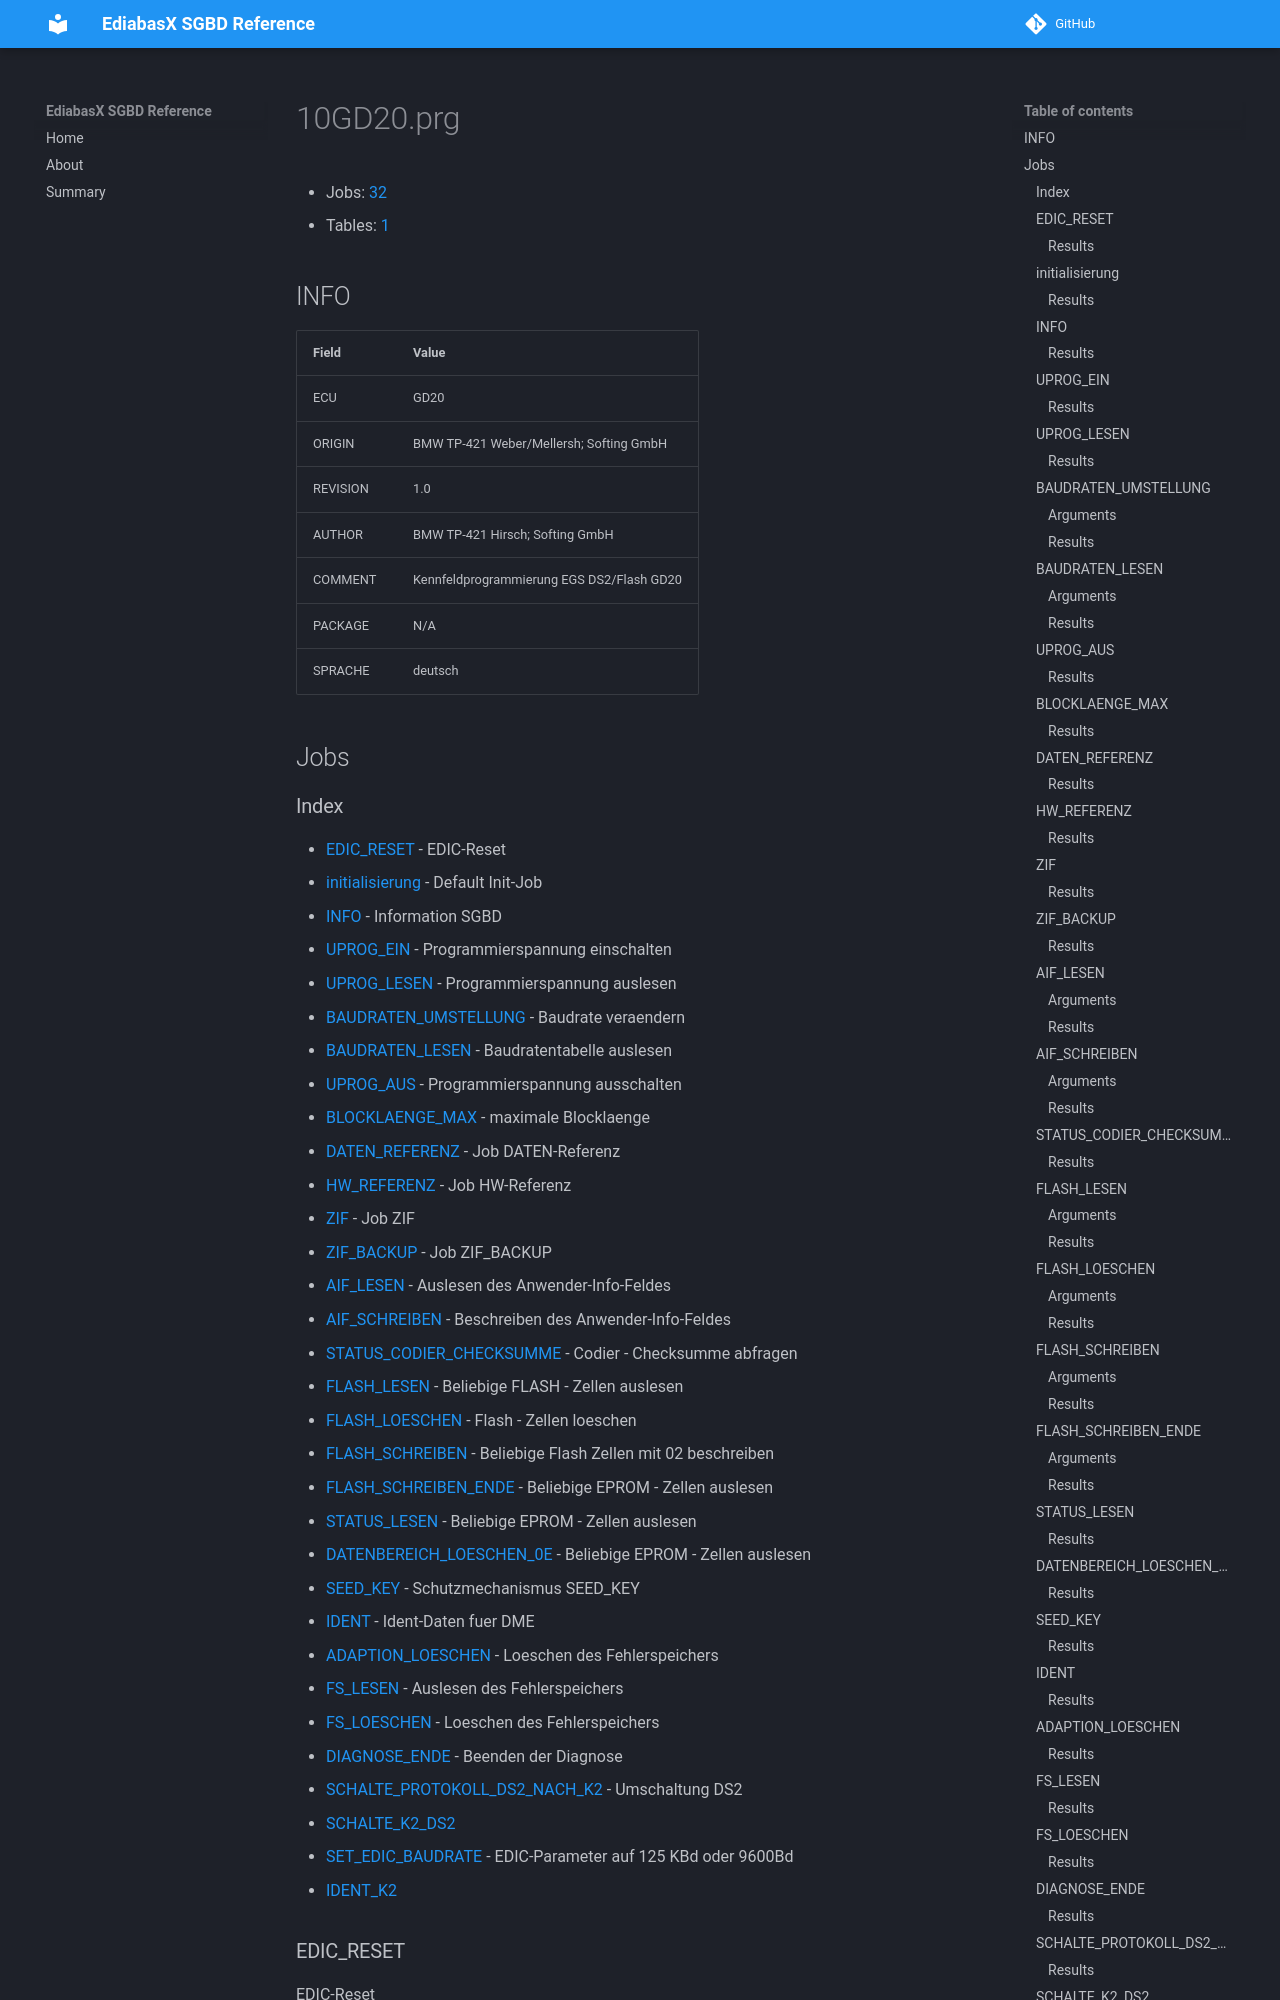

repository: emdzej/ediabasx-docs-sgbd · page: sgbd/10GD20/index.html · generator: mkdocs

# 10GD20.prg

- Jobs: [32](#jobs)
- Tables: [1](#tables)

## INFO

| Field | Value |
| --- | --- |
| ECU | GD20 |
| ORIGIN | BMW TP-421 Weber/Mellersh; Softing GmbH |
| REVISION | 1.0 |
| AUTHOR | BMW TP-421 Hirsch; Softing GmbH |
| COMMENT | Kennfeldprogrammierung EGS DS2/Flash GD20 |
| PACKAGE | N/A |
| SPRACHE | deutsch |

## Jobs
